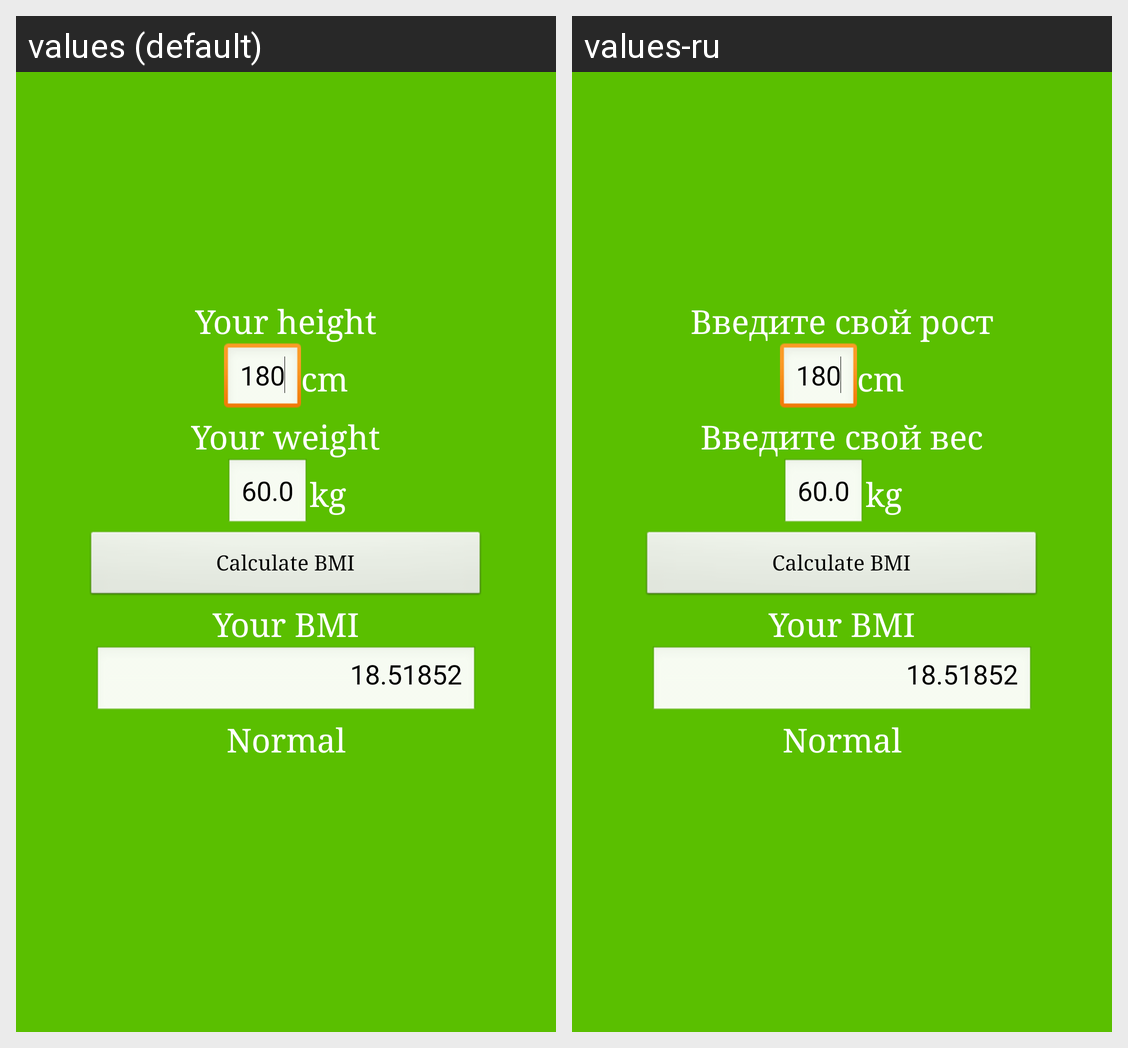

Locale-by-locale string values for the Android screen shown in this grid:
Android screen res/layout/calcbmi.xml rendered under 2 locales, left to right: values (default), values-ru. Device: Nexus 5 (rendered at 1080×1920; each locale shown at half size, 540×960, under a caption strip naming it); theme mastgreenstyle.
Strings drawn on this screen, with the default value and each locale's value (text and hints the layout hard-codes, and strings that could not be matched under every locale, appear in the picture but are not listed):

inputHeight
  values: Your height
  values-ru: Введите свой рост

inputWeight
  values: Your weight
  values-ru: Введите свой вес
